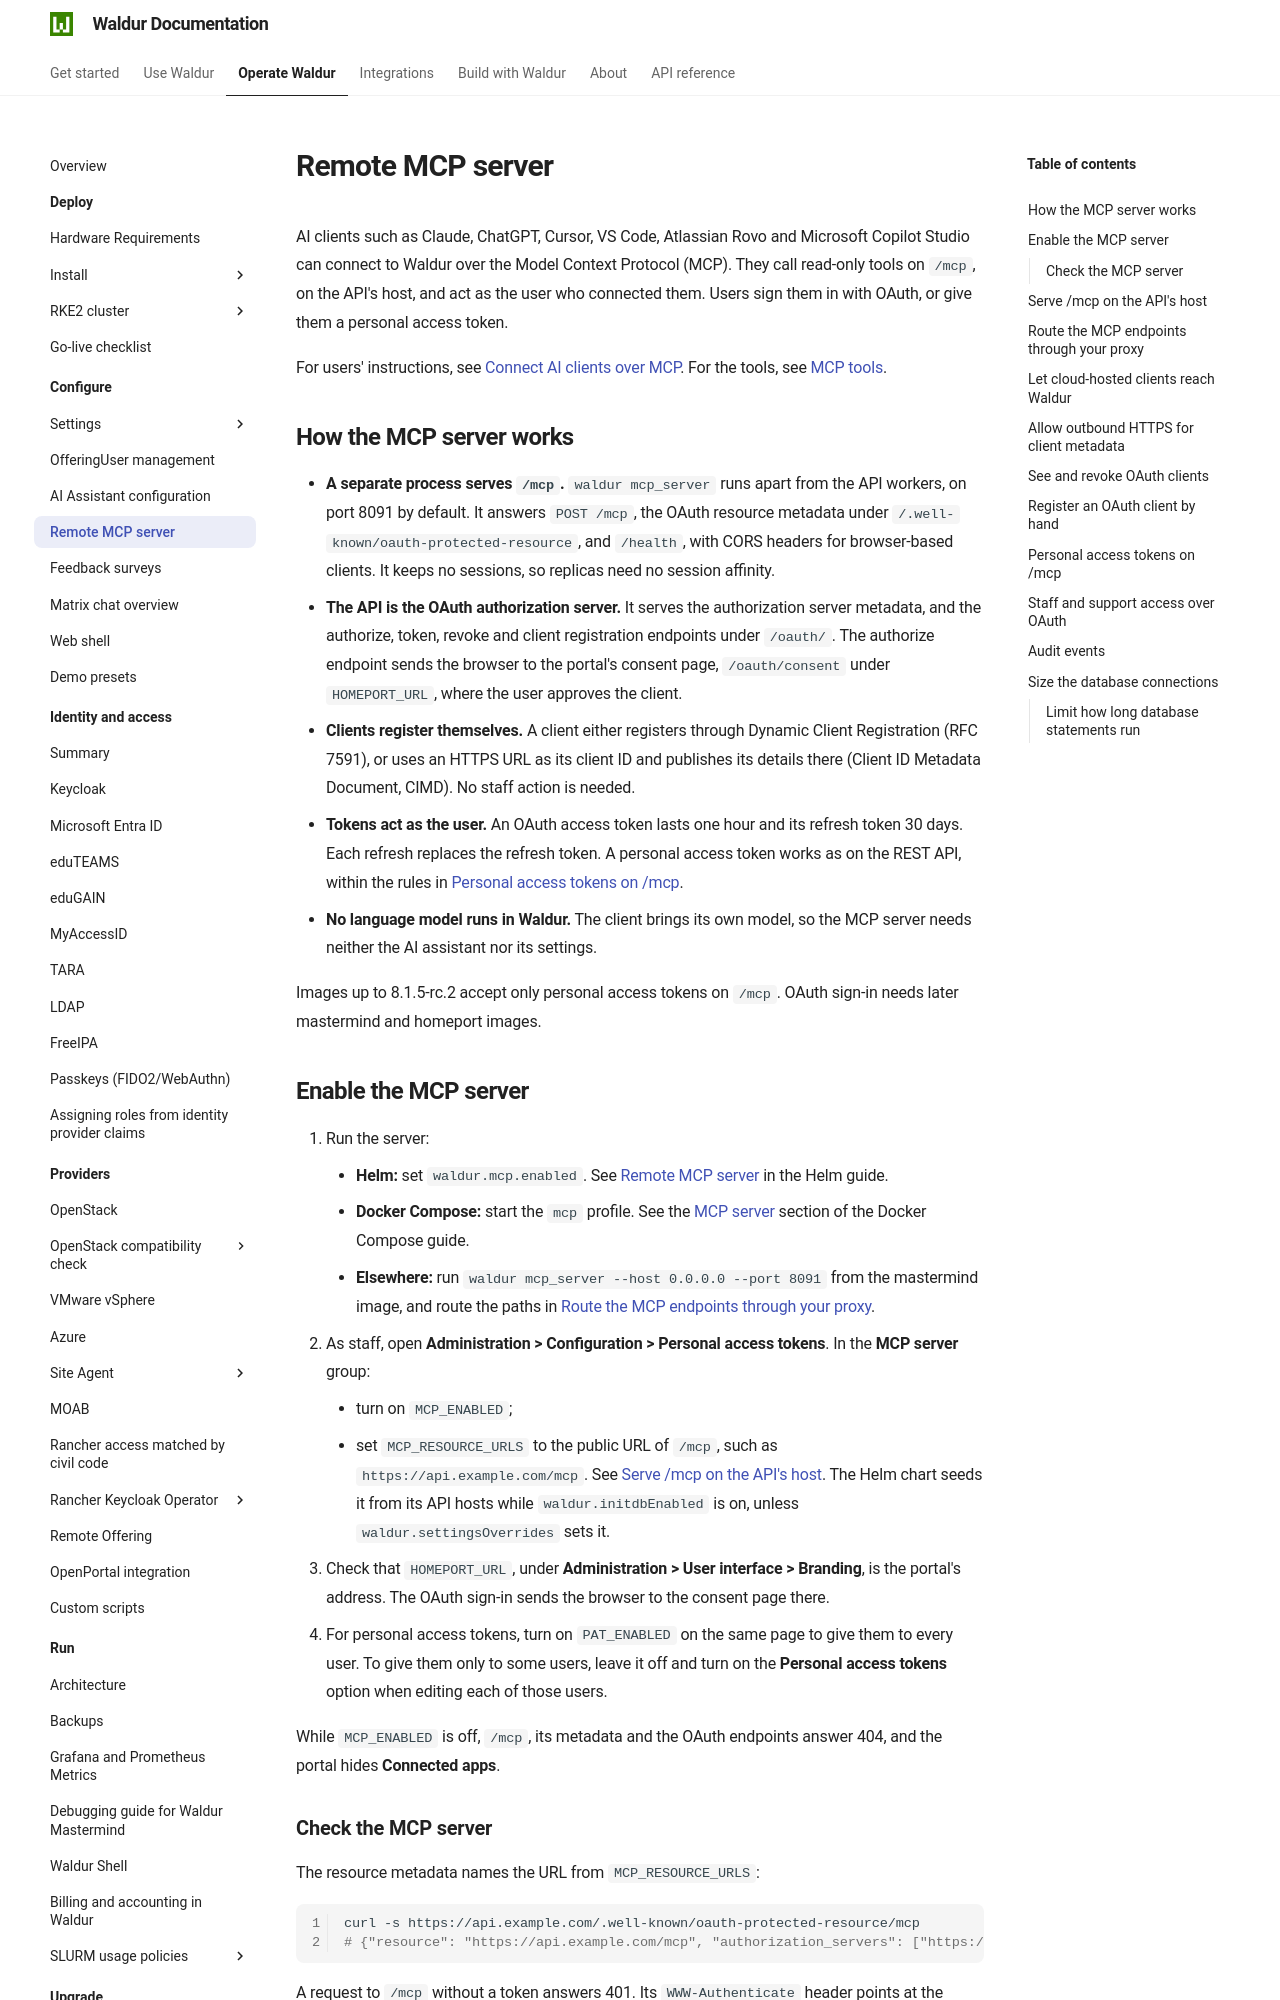

repository: waldur/waldur-docs · page: latest/admin-guide/mcp-server/index.html · generator: mkdocs

# Remote MCP server

AI clients such as Claude, ChatGPT, Cursor, VS Code, Atlassian Rovo and Microsoft Copilot
Studio can connect to Waldur over the Model Context Protocol (MCP). They call read-only
tools on `/mcp`, on the API's host, and act as the user who connected them. Users sign
them in with OAuth, or give them a personal access token.

For users' instructions, see [Connect AI clients over MCP](../user-guide/end-users/mcp-clients.md).
For the tools, see [MCP tools](../user-guide/end-users/mcp-tools.md).

## How the MCP server works

- **A separate process serves `/mcp`.** `waldur mcp_server` runs apart from the API
  workers, on port 8091 by default. It answers `POST /mcp`, the OAuth resource
  metadata under `/.well-known/oauth-protected-resource`, and `/health`, with CORS
  headers for browser-based clients. It keeps no sessions, so replicas need no session
  affinity.
- **The API is the OAuth authorization server.** It serves the authorization server
  metadata, and the authorize, token, revoke and client registration endpoints under
  `/oauth/`. The authorize endpoint sends the browser to the portal's consent page,
  `/oauth/consent` under `HOMEPORT_URL`, where the user approves the client.
- **Clients register themselves.** A client either registers through Dynamic Client
  Registration (RFC 7591), or uses an HTTPS URL as its client ID and publishes its
  details there (Client ID Metadata Document, CIMD). No staff action is needed.
- **Tokens act as the user.** An OAuth access token lasts one hour and its refresh
  token 30 days. Each refresh replaces the refresh token. A personal access token works
  as on the REST API, within the rules in
  [Personal access tokens on /mcp](#personal-access-tokens-on-mcp).
- **No language model runs in Waldur.** The client brings its own model, so the MCP
  server needs neither the AI assistant nor its settings.

Images up to 8.1.5-rc.2 accept only personal access tokens on `/mcp`. OAuth sign-in
needs later mastermind and homeport images.

## Enable the MCP server

1. Run the server:
    - **Helm:** set `waldur.mcp.enabled`. See [Remote MCP server](deployment/helm/docs/mcp.md)
      in the Helm guide.
    - **Docker Compose:** start the `mcp` profile. See the
      [MCP server](deployment/docker-compose/index.md#mcp-server) section of the Docker
      Compose guide.
    - **Elsewhere:** run `waldur mcp_server --host 0.0.0.0 --port 8091` from the
      mastermind image, and route the paths in
      [Route the MCP endpoints through your proxy](#route-the-mcp-endpoints-through-your-proxy).
2. As staff, open **Administration > Configuration > Personal access tokens**. In the
   **MCP server** group:
    - turn on `MCP_ENABLED`;
    - set `MCP_RESOURCE_URLS` to the public URL of `/mcp`, such as
      `https://api.example.com/mcp`. See
      [Serve /mcp on the API's host](#serve-mcp-on-the-apis-host). The Helm chart
      seeds it from its API hosts while `waldur.initdbEnabled` is on, unless
      `waldur.settingsOverrides` sets it.
3. Check that `HOMEPORT_URL`, under **Administration > User interface > Branding**, is
   the portal's address. The OAuth sign-in sends the browser to the consent page there.
4. For personal access tokens, turn on `PAT_ENABLED` on the same page to give them to
   every user. To give them only to some users, leave it off and turn on the **Personal
   access tokens** option when editing each of those users.

While `MCP_ENABLED` is off, `/mcp`, its metadata and the OAuth endpoints answer 404, and
the portal hides **Connected apps**.
